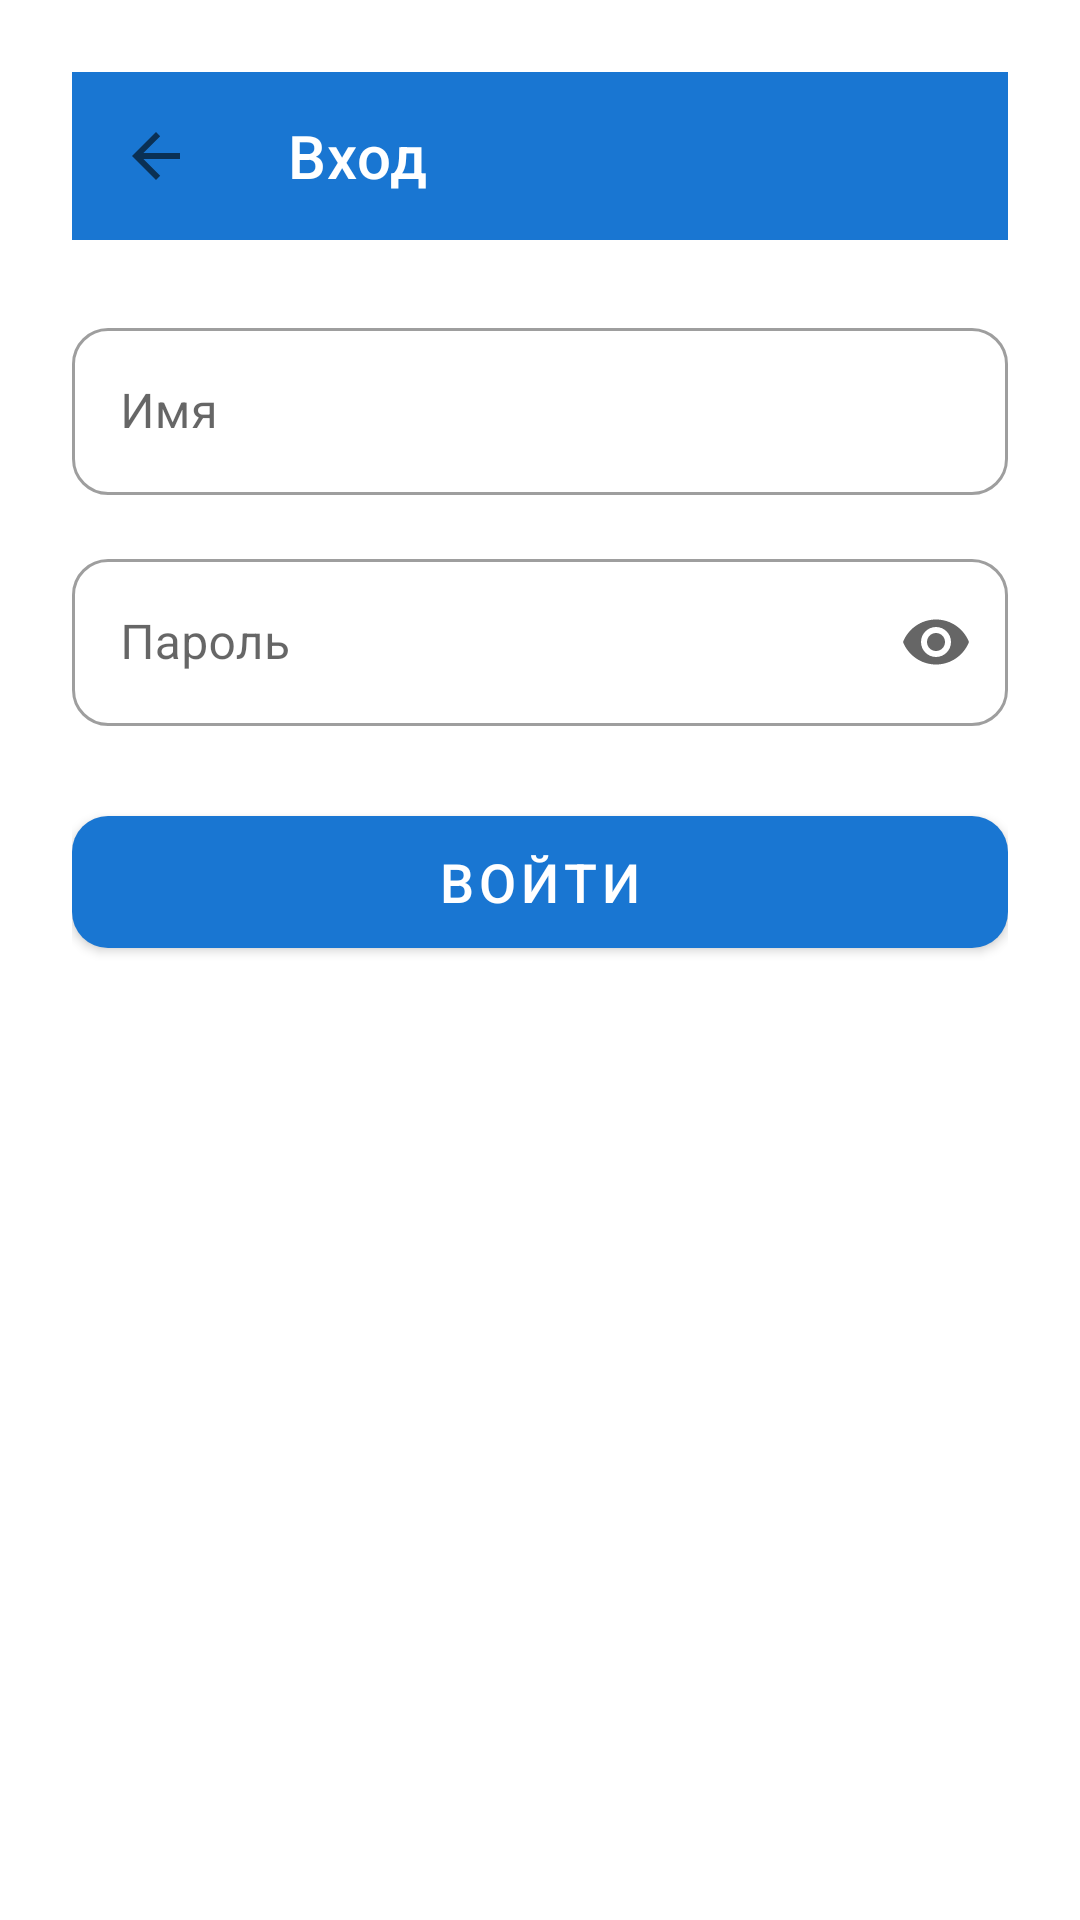

Android layout source for this screen:
<!-- AndroidManifest.xml: activity theme Theme.AutomoykaGo -->
<!-- res/layout/activity_login.xml -->
<?xml version="1.0" encoding="utf-8"?>
<ScrollView xmlns:android="http://schemas.android.com/apk/res/android"
    xmlns:app="http://schemas.android.com/apk/res-auto"
    android:layout_width="match_parent"
    android:layout_height="match_parent"
    android:background="?attr/colorSurface"
    android:fillViewport="true">

    <LinearLayout
        android:layout_width="match_parent"
        android:layout_height="wrap_content"
        android:orientation="vertical"
        android:padding="24dp">

        <com.google.android.material.appbar.MaterialToolbar
            android:id="@+id/toolbar"
            android:layout_width="match_parent"
            android:layout_height="?attr/actionBarSize"
            android:background="?attr/colorPrimary"
            app:title="@string/login_title"
            app:titleTextColor="?attr/colorOnPrimary"
            app:navigationIcon="?attr/homeAsUpIndicator"/>

        <com.google.android.material.textfield.TextInputLayout
            android:id="@+id/inputName"
            style="@style/Widget.MaterialComponents.TextInputLayout.OutlinedBox"
            android:layout_width="match_parent"
            android:layout_height="wrap_content"
            android:hint="@string/name"
            app:boxCornerRadiusBottomEnd="12dp"
            app:boxCornerRadiusBottomStart="12dp"
            app:boxCornerRadiusTopEnd="12dp"
            app:boxCornerRadiusTopStart="12dp"
            android:layout_marginTop="24dp"
            android:layout_marginBottom="16dp">

            <com.google.android.material.textfield.TextInputEditText
                android:id="@+id/editName"
                android:layout_width="match_parent"
                android:layout_height="wrap_content"
                android:inputType="textPersonName"
                android:maxLines="1"/>
        </com.google.android.material.textfield.TextInputLayout>

        <com.google.android.material.textfield.TextInputLayout
            android:id="@+id/inputPassword"
            style="@style/Widget.MaterialComponents.TextInputLayout.OutlinedBox"
            android:layout_width="match_parent"
            android:layout_height="wrap_content"
            android:hint="@string/password"
            app:boxCornerRadiusBottomEnd="12dp"
            app:boxCornerRadiusBottomStart="12dp"
            app:boxCornerRadiusTopEnd="12dp"
            app:boxCornerRadiusTopStart="12dp"
            app:endIconMode="password_toggle"
            android:layout_marginBottom="24dp">

            <com.google.android.material.textfield.TextInputEditText
                android:id="@+id/editPassword"
                android:layout_width="match_parent"
                android:layout_height="wrap_content"
                android:inputType="textPassword"
                android:maxLines="1"/>
        </com.google.android.material.textfield.TextInputLayout>

        <com.google.android.material.button.MaterialButton
            android:id="@+id/btnLogin"
            android:layout_width="match_parent"
            android:layout_height="56dp"
            android:text="@string/login_btn_short"
            android:textSize="18sp"
            app:cornerRadius="12dp"/>
    </LinearLayout>
</ScrollView>
<!-- resources referenced by this layout -->
<resources>
  <string name="login_btn_short">Войти</string>
  <string name="login_title">Вход</string>
  <string name="name">Имя</string>
  <string name="password">Пароль</string>
  <style name="Theme.AutomoykaGo" parent="Theme.MaterialComponents.DayNight.NoActionBar">
          <item name="colorPrimary">@color/primary</item>
          <item name="colorPrimaryDark">@color/primary_dark</item>
          <item name="colorAccent">@color/accent</item>
          <item name="android:statusBarColor">@color/primary_dark</item>
          <item name="android:navigationBarColor">@color/surface</item>
          <item name="android:windowBackground">@color/background</item>
      </style>
  <color name="primary">#1976D2</color>
  <color name="primary_dark">#0D47A1</color>
  <color name="accent">#00BCD4</color>
  <color name="surface">#FFFFFF</color>
  <color name="background">#F5F5F5</color>
</resources>
